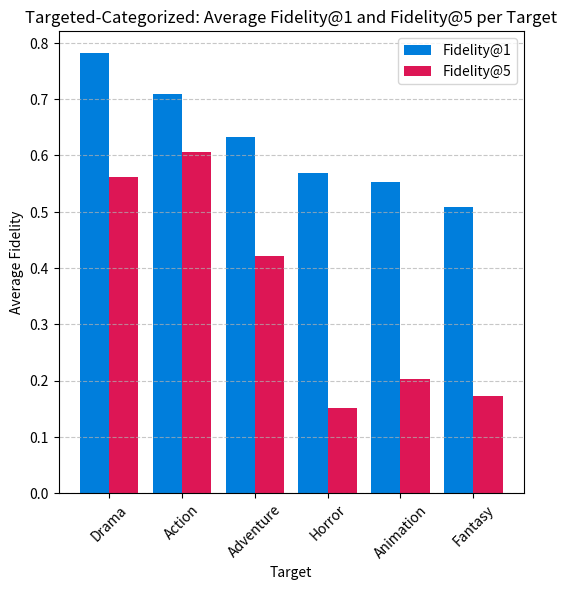

Write the Python code that produced this figure.
import matplotlib.pyplot as plt
import numpy as np
from collections import defaultdict

# Raw data from the user
raw_data = """Drama BERT4Rec ml-100k GENE 1.0 0.648 0.534 0.42 1.002 1.0 1.0 1.0
Drama BERT4Rec ml-100k PACE 0.585 0.469 0.405 0.327 0.4 0.412 0.401 0.442
Drama GRU4Rec ml-100k GENE 1.0 0.603 0.488 0.397 1.006 1.007 1.007 1.0
Drama GRU4Rec ml-100k PACE 0.512 0.426 0.383 0.319 0.402 0.4 0.41 0.402
Drama SASRec ml-100k GENE 1.0 0.715 0.63 0.552 1.0 1.0 1.0 1.0
Drama SASRec ml-100k PACE 0.595 0.512 0.462 0.435 0.345 0.356 0.335 0.333
Action BERT4Rec ml-100k GENE 1.0 0.758 0.632 0.523 1.0 1.0 1.0 1.0
Action BERT4Rec ml-100k PACE 0.476 0.467 0.416 0.372 0.41 0.443 0.413 0.407
Action GRU4Rec ml-100k GENE 1.0 0.789 0.657 0.547 1.007 1.003 1.006 1.002
Action GRU4Rec ml-100k PACE 0.375 0.411 0.401 0.365 0.404 0.397 0.397 0.384
Action SASRec ml-100k GENE 1.0 0.776 0.644 0.525 1.0 1.0 1.0 1.0
Action SASRec ml-100k PACE 0.403 0.439 0.39 0.359 0.413 0.386 0.378 0.383
Adventure BERT4Rec ml-100k GENE 0.997 0.594 0.353 0.209 1.023 1.016 1.012 1.02
Adventure BERT4Rec ml-100k PACE 0.294 0.233 0.159 0.097 0.491 0.518 0.487 0.484
Adventure GRU4Rec ml-100k GENE 1.0 0.628 0.35 0.166 1.033 1.015 1.003 1.0
Adventure GRU4Rec ml-100k PACE 0.238 0.225 0.139 0.084 0.536 0.557 0.565 0.57
Adventure SASRec ml-100k GENE 0.999 0.626 0.403 0.216 1.008 1.005 1.0 1.0
Adventure SASRec ml-100k PACE 0.268 0.22 0.163 0.098 0.573 0.551 0.526 0.457
Horror BERT4Rec ml-100k GENE 0.993 0.358 0.191 0.139 1.077 1.08 1.072 1.046
Horror BERT4Rec ml-100k PACE 0.176 0.081 0.052 0.036 0.735 0.711 0.633 0.529
Horror GRU4Rec ml-100k GENE 0.994 0.163 0.029 0.012 1.2 1.11 1.0 1.0
Horror GRU4Rec ml-100k PACE 0.103 0.028 0.012 0.012 0.608 0.615 0.545 0.455
Horror SASRec ml-100k GENE 0.995 0.232 0.094 0.054 1.097 1.041 1.022 1.0
Horror SASRec ml-100k PACE 0.151 0.046 0.032 0.023 0.683 0.395 0.267 0.182
Animation BERT4Rec ml-100k GENE 0.943 0.432 0.245 0.158 1.143 1.133 1.108 1.107
Animation BERT4Rec ml-100k PACE 0.146 0.088 0.063 0.037 0.87 0.892 0.898 0.943
Animation GRU4Rec ml-100k GENE 0.981 0.238 0.07 0.016 1.319 1.263 1.167 1.267
Animation GRU4Rec ml-100k PACE 0.099 0.036 0.012 0.005 0.806 0.706 0.545 0.4
Animation SASRec ml-100k GENE 0.994 0.357 0.188 0.115 1.113 1.086 1.102 1.102
Animation SASRec ml-100k PACE 0.154 0.069 0.046 0.027 0.855 0.923 0.977 0.96
Fantasy BERT4Rec ml-100k GENE 0.893 0.256 0.018 0.0 1.401 1.382 1.235 nan
Fantasy BERT4Rec ml-100k PACE 0.128 0.037 0.0 0.0 0.851 0.914 nan nan
Fantasy GRU4Rec ml-100k GENE 0.913 0.317 0.018 0.001 1.628 1.612 1.706 1.0
Fantasy GRU4Rec ml-100k PACE 0.041 0.019 0.002 0.0 0.769 0.778 1.0 nan
Fantasy SASRec ml-100k GENE 0.931 0.354 0.029 0.0 1.34 1.34 1.04 nan
Fantasy SASRec ml-100k PACE 0.141 0.05 0.002 0.0 0.894 0.864 1.0 nan"""

# Process the data
model_fidelity_1 = defaultdict(list)
model_fidelity_5 = defaultdict(list)
targets = []

for line in raw_data.split("\n"):
    parts = line.split()
    target = parts[0]
    fidelity_1, fidelity_5 = float(parts[4]), float(parts[5])
    model_fidelity_1[target].append(fidelity_1)
    model_fidelity_5[target].append(fidelity_5)
    if target not in targets:
        targets.append(target)

# Compute averages
avg_fidelity_1 = [np.mean(model_fidelity_1[t]) for t in targets]
avg_fidelity_5 = [np.mean(model_fidelity_5[t]) for t in targets]

# Plot histogram
x = np.arange(len(targets))
width = 0.4

plt.figure(figsize=(6, 6))
plt.bar(x - width/2, avg_fidelity_1, width, label="Fidelity@1", color='#007edc')
plt.bar(x + width/2, avg_fidelity_5, width, label="Fidelity@5", color='#dd1655')
plt.xlabel("Target")
plt.ylabel("Average Fidelity")
plt.title("Targeted-Categorized: Average Fidelity@1 and Fidelity@5 per Target")
plt.xticks(x, targets, rotation=45)
plt.legend()
plt.grid(axis='y', linestyle='--', alpha=0.7)
plt.show()
plt.savefig("target.png")

